Run: headless pygame with SDL's dummy video driver; simulated clock (each Clock.tick advances the game by its frame time, no real sleeping); random seed 0; keys injected as events and as key.get_pressed() state; no mouse input.
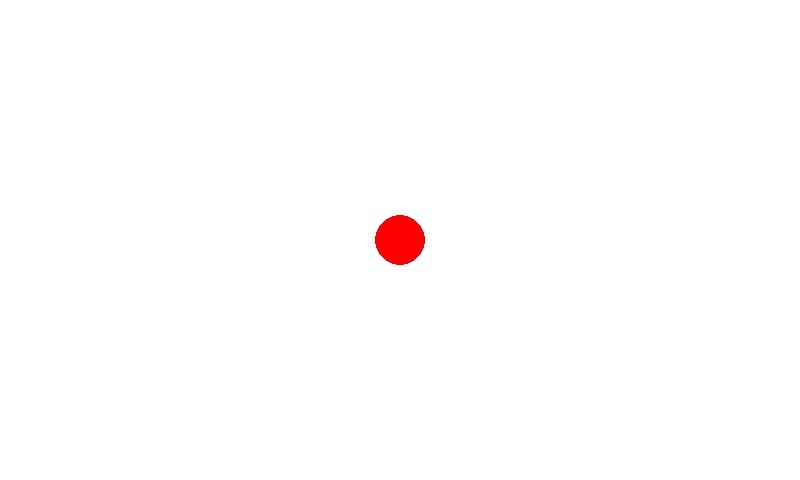
Frame 1 of 4 · flips 1–60 · no input
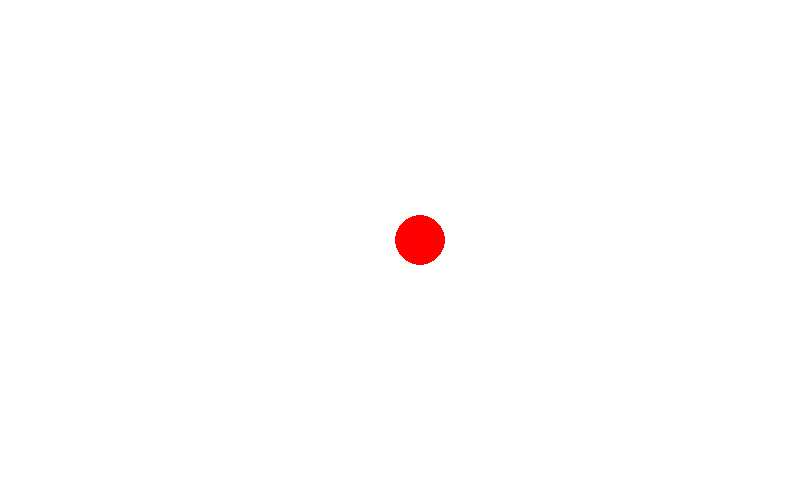
Frame 2 of 4 · flips 61–180 · tapped SPACE, RETURN · held RIGHT (→), D
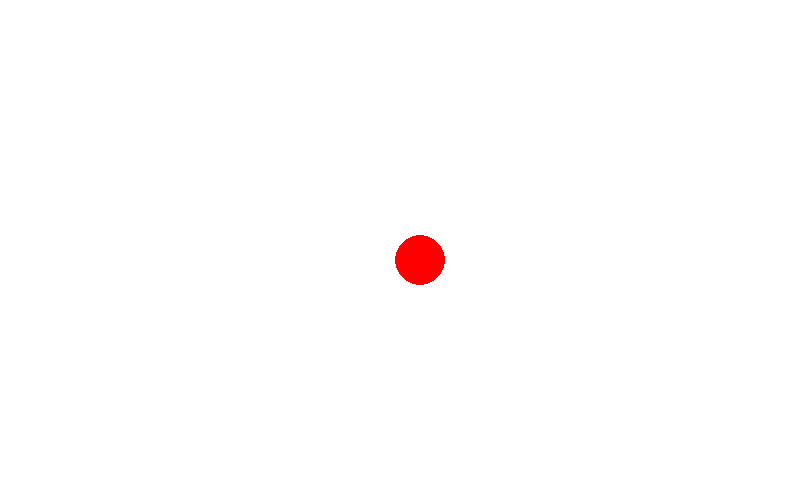
Frame 3 of 4 · flips 181–300 · held DOWN (↓), S
Frame 4 of 4 · flips 301–420 · held LEFT (←), A, UP (↑), W · screen same as frame 1, image omitted

The pygame program that drew these frames:


import pygame

# Инициализация всех модулей Pygame
pygame.init()

# Устанавливаем ширину и высоту окна
W = 800
H = 480
# Радиус шарика
R = 25

# Создаем окно приложения
screen = pygame.display.set_mode((W, H))
# Устанавливаем заголовок окна
pygame.display.set_caption("Moving Ball")

# Начальные координаты шарика (центр экрана)
circle_x = W // 2
circle_y = H // 2

# Создаем объект для управления частотой кадров (FPS)
clock = pygame.time.Clock()

# Флаг для работы игрового цикла
running = True

# ГЛАВНЫЙ ЦИКЛ ПРОГРАММЫ
while running:
    # Очищаем экран белым цветом перед отрисовкой нового кадра
    # Это предотвращает появление "шлейфа" от шарика
    screen.fill('white')

    # Обработка событий
    for event in pygame.event.get():
        # Если нажали на крестик — завершаем программу
        if event.type == pygame.QUIT:
            running = False

        # Проверяем нажатие клавиш
        if event.type == pygame.KEYDOWN:
            # Движение ВВЕРХ: проверяем, что верхний край шарика не выйдет за 0
            if event.key == pygame.K_UP and circle_y - 20 - R >= 0:
                circle_y -= 20
            # Движение ВНИЗ: проверяем, что нижний край не выйдет за высоту окна
            elif event.key == pygame.K_DOWN and circle_y + 20 + R <= H:
                circle_y += 20
            # Движение ВЛЕВО: проверяем, что левый край не уйдет за 0
            elif event.key == pygame.K_LEFT and circle_x - 20 - R >= 0:
                circle_x -= 20
            # Движение ВПРАВО: проверяем, что правый край не выйдет за ширину окна
            elif event.key == pygame.K_RIGHT and circle_x + 20 + R <= W:
                circle_x += 20

    # Отрисовка шарика: (экран, цвет, (координаты X, Y), радиус)
    pygame.draw.circle(screen, (255, 0, 0), (circle_x, circle_y), R)

    # Обновляем экран, чтобы отобразить изменения
    pygame.display.flip()
    
    # Ограничиваем количество кадров (например, 60 FPS для стабильной работы)
    clock.tick(60)

# Выход из Pygame при завершении цикла
pygame.quit()
